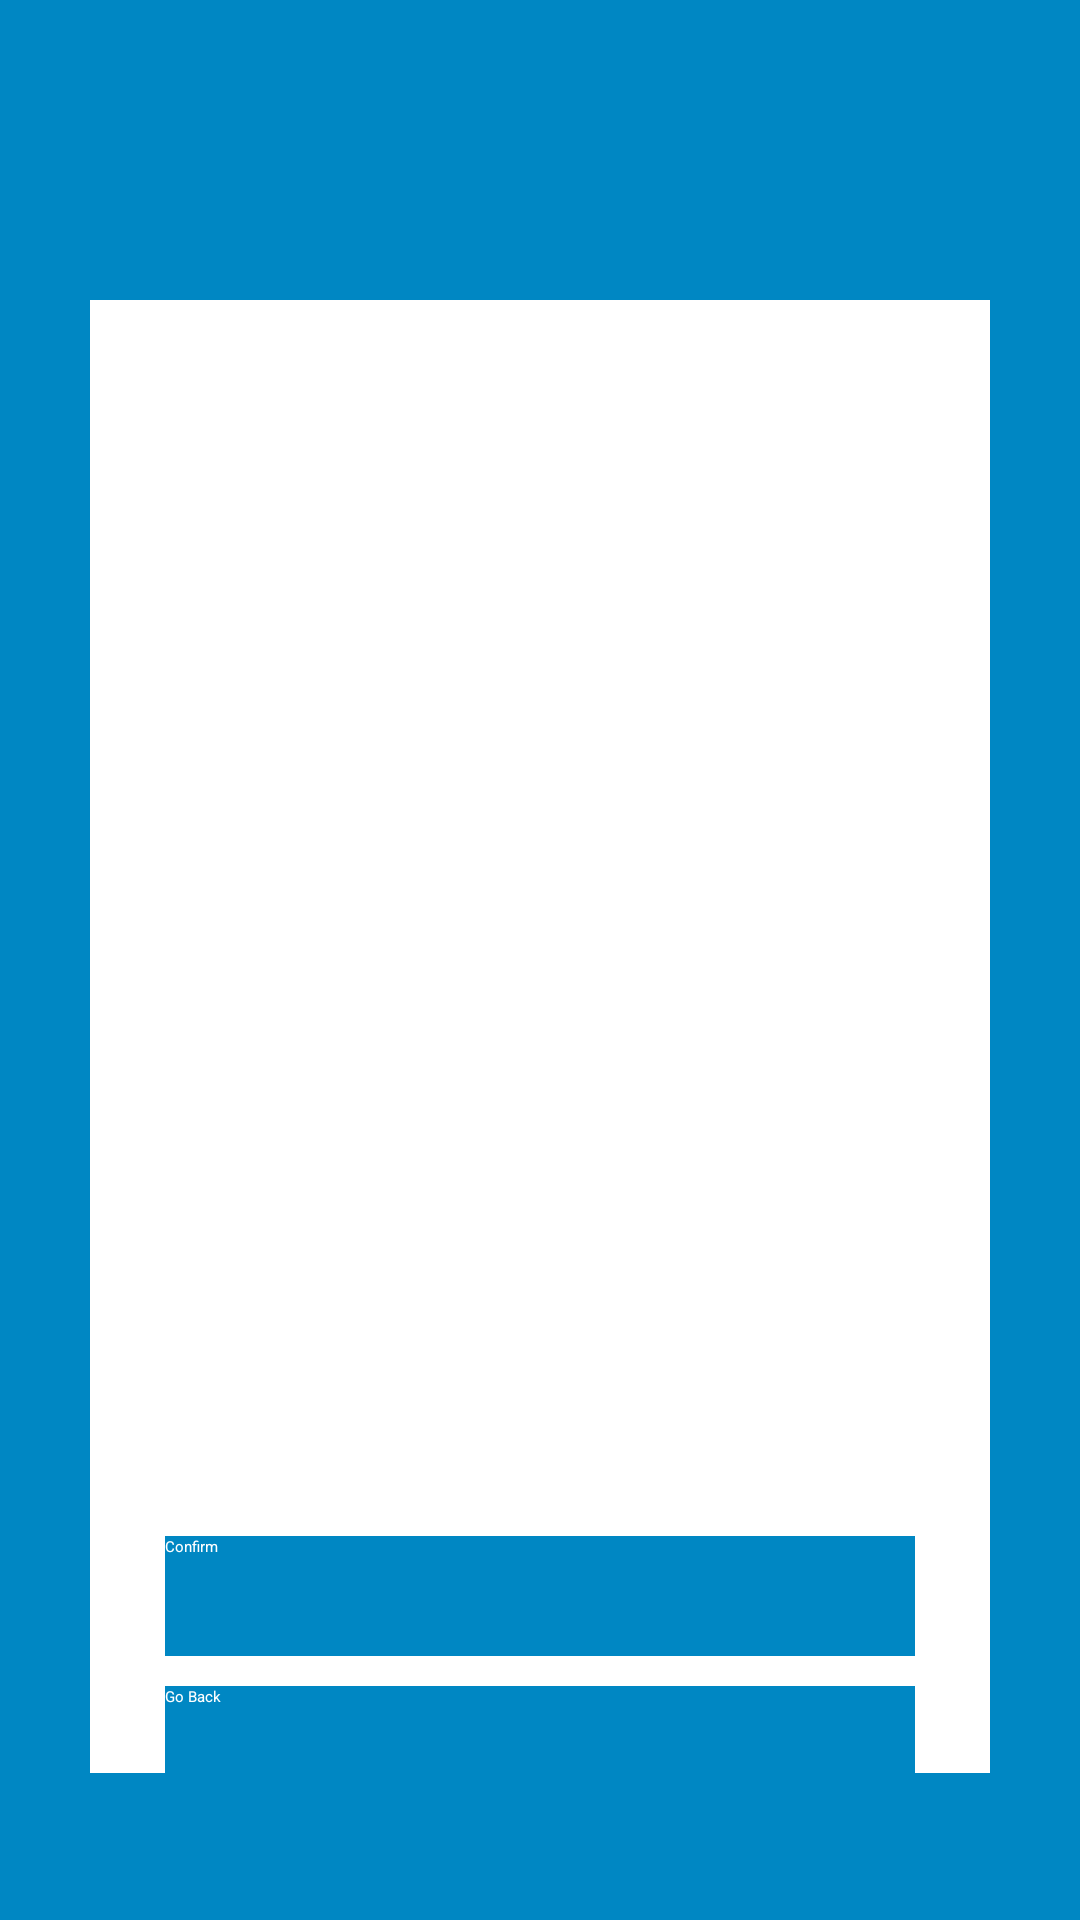

Produce the Android XML layout that renders to this screen, including the resource entries it uses.
<!-- AndroidManifest.xml: application theme MaterialDrawerTheme.Light.DarkToolbar.TranslucentStatus -->
<!-- res/layout/activity_confirmation.xml -->
<?xml version="1.0" encoding="utf-8"?>
<LinearLayout xmlns:android="http://schemas.android.com/apk/res/android"
    xmlns:app="http://schemas.android.com/apk/res-auto"
    xmlns:tools="http://schemas.android.com/tools"
    android:layout_width="fill_parent"
    android:layout_height="fill_parent"
    android:background="@color/primary_dark"
    android:layout_gravity="center_vertical"
    android:orientation="vertical">

    <LinearLayout
        android:layout_width="match_parent"
        android:layout_height="491dp"
        android:layout_gravity="center_vertical"
        android:layout_marginLeft="30dp"
        android:layout_marginTop="100dp"
        android:layout_marginRight="30dp"
        android:layout_marginBottom="100dp"
        android:background="@color/white"
        android:orientation="vertical">

        <LinearLayout
            android:layout_width="match_parent"
            android:layout_height="wrap_content"
            android:layout_marginLeft="20dp"
            android:layout_marginTop="30dp"
            android:layout_marginRight="20dp"
            android:background="@color/white"
            android:orientation="vertical">

            <ImageButton
                android:id="@+id/x_confirm"
                style="@android:style/Widget.ImageButton"
                android:layout_width="47dp"
                android:layout_height="46dp"
                android:layout_gravity="right"
                android:background="@color/accent"
                android:scaleType="fitXY"
                app:srcCompat="@drawable/ic_close_black_24dp" />

            <TextView
                android:id="@+id/success"
                android:layout_width="match_parent"
                android:layout_height="wrap_content"
                android:text="Please Confirm Your Information"
                android:textColor="@color/md_grey_600"
                android:textSize="25sp"
                android:textStyle="bold" />

            <LinearLayout
                android:layout_width="match_parent"
                android:layout_height="wrap_content"
                android:layout_marginTop="10dp"
                android:orientation="horizontal">

                <TextView
                    android:id="@+id/confirm_depart_date_label"
                    android:layout_width="wrap_content"
                    android:layout_height="wrap_content"
                    android:layout_marginRight="10dp"
                    android:text="Departure Date: "
                    android:textColor="@color/md_orange_400"
                    android:textSize="20sp"
                    android:textStyle="normal" />

                <TextView
                    android:id="@+id/confirm_depart_date"
                    android:layout_width="wrap_content"
                    android:layout_height="wrap_content"
                    android:text="unknown"
                    android:textColor="@color/md_grey_600"
                    android:textSize="20sp"
                    android:textStyle="normal" />
            </LinearLayout>

            <LinearLayout
                android:layout_width="match_parent"
                android:layout_height="wrap_content"
                android:layout_marginTop="0dp"
                android:orientation="horizontal">

                <TextView
                    android:id="@+id/confirm_depart_time_label"
                    android:layout_width="wrap_content"
                    android:layout_height="wrap_content"
                    android:layout_marginRight="10dp"
                    android:text="Departure Time: "
                    android:textColor="@color/md_orange_400"
                    android:textSize="20sp"
                    android:textStyle="normal" />

                <TextView
                    android:id="@+id/confirm_depart_time"
                    android:layout_width="wrap_content"
                    android:layout_height="wrap_content"
                    android:text="unknown"
                    android:textColor="@color/md_grey_600"
                    android:textSize="20sp"
                    android:textStyle="normal" />
            </LinearLayout>

            <LinearLayout
                android:layout_width="match_parent"
                android:layout_height="wrap_content"
                android:orientation="horizontal">

                <TextView
                    android:id="@+id/confirm_max_early_label"
                    android:layout_width="wrap_content"
                    android:layout_height="wrap_content"
                    android:layout_marginRight="10dp"
                    android:text="Max Early Arrival: "
                    android:textColor="@color/md_orange_400"
                    android:textSize="20sp"
                    android:textStyle="normal" />

                <TextView
                    android:id="@+id/confirm_max_early"
                    android:layout_width="wrap_content"
                    android:layout_height="wrap_content"
                    android:text="unknown"
                    android:textColor="@color/md_grey_600"
                    android:textSize="20sp"
                    android:textStyle="normal" />
            </LinearLayout>

            <LinearLayout
                android:layout_width="match_parent"
                android:layout_height="wrap_content"
                android:orientation="horizontal">

                <TextView
                    android:id="@+id/confirm_max_blocks_label"
                    android:layout_width="wrap_content"
                    android:layout_height="wrap_content"
                    android:layout_marginRight="10dp"
                    android:text="Max Walking Distance: "
                    android:textColor="@color/md_orange_400"
                    android:textSize="20sp"
                    android:textStyle="normal" />

                <TextView
                    android:id="@+id/confirm_max_blocks"
                    android:layout_width="wrap_content"
                    android:layout_height="wrap_content"
                    android:text="unknown"
                    android:textColor="@color/md_grey_600"
                    android:textSize="20sp"
                    android:textStyle="normal" />
            </LinearLayout>

            <LinearLayout
                android:layout_width="match_parent"
                android:layout_height="wrap_content"
                android:orientation="horizontal">

                <TextView
                    android:id="@+id/confirm_luggage_label"
                    android:layout_width="wrap_content"
                    android:layout_height="wrap_content"
                    android:layout_marginRight="10dp"
                    android:text="Luggage Weight (est): "
                    android:textColor="@color/md_orange_400"
                    android:textSize="20sp"
                    android:textStyle="normal" />

                <TextView
                    android:id="@+id/confirm_luggage"
                    android:layout_width="wrap_content"
                    android:layout_height="wrap_content"
                    android:text="unknown"
                    android:textColor="@color/md_grey_600"
                    android:textSize="20sp"
                    android:textStyle="normal" />
            </LinearLayout>

            <LinearLayout
                android:layout_width="match_parent"
                android:layout_height="wrap_content"
                android:orientation="horizontal">

                <TextView
                    android:id="@+id/confirm_residence_label"
                    android:layout_width="wrap_content"
                    android:layout_height="wrap_content"
                    android:layout_marginRight="10dp"
                    android:text="Residence: "
                    android:textColor="@color/md_orange_400"
                    android:textSize="20sp"
                    android:textStyle="normal" />

                <TextView
                    android:id="@+id/confirm_residence"
                    android:layout_width="wrap_content"
                    android:layout_height="wrap_content"
                    android:text="unknown"
                    android:textColor="@color/md_grey_600"
                    android:textSize="20sp"
                    android:textStyle="normal" />
            </LinearLayout>

            <Button
                android:id="@+id/done"
                android:layout_width="250dp"
                android:layout_marginBottom="10dp"
                android:layout_marginTop="30dp"
                android:layout_gravity="center"
                android:background="@color/primary_dark"
                android:textColor="@color/white"
                android:layout_height="40dp"
                android:text="Confirm" />

            <Button
                android:id="@+id/confirm_back"
                android:layout_width="250dp"
                android:layout_height="40dp"
                android:layout_gravity="center"
                android:background="@color/primary_dark"
                android:textColor="@color/white"
                android:text="Go Back" />
        </LinearLayout>

    </LinearLayout>

</LinearLayout>
<!-- resources referenced by this layout -->
<resources>
  <color name="accent">#FFFFFF</color>
  <color name="primary_dark">#0087C3</color>
  <color name="white">#FFFFFF</color>
</resources>
